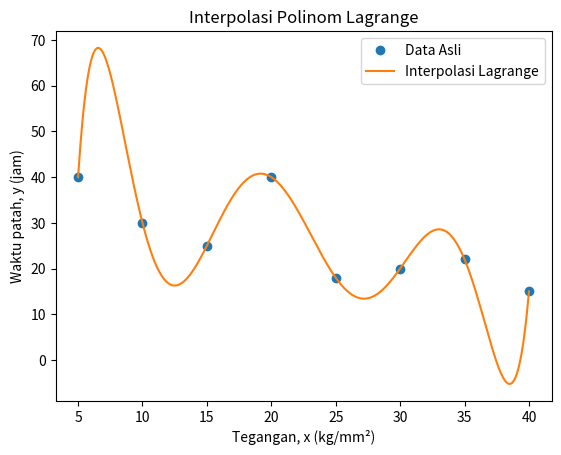

Write the Python code that produced this figure.
#Nama: Naufal Yoga Pratama
#NIM: 21120122130059
#Kelas: C

import numpy as np
import matplotlib.pyplot as plt

# Data yang diberikan/disoal
x = np.array([5, 10, 15, 20, 25, 30, 35, 40])
y = np.array([40, 30, 25, 40, 18, 20, 22, 15])

#def fungsi untuk interpolasi polinom lagrange
def lagrange_interpolation(x, y, xp):
    yp = 0
    for i in range(len(x)):
        p = 1
        for j in range(len(x)):
            if i != j:
                p *= (xp - x[j]) / (x[i] - x[j])
        yp += y[i] * p
    return yp

# Menguji interpolasi Lagrange
x_new = np.linspace(5, 40, 400)
y_new = [lagrange_interpolation(x, y, i) for i in x_new]

plt.plot(x, y, 'o', label='Data Asli')
plt.plot(x_new, y_new, '-', label='Interpolasi Lagrange')
plt.xlabel('Tegangan, x (kg/mm²)')
plt.ylabel('Waktu patah, y (jam)')
plt.title('Interpolasi Polinom Lagrange')
plt.legend()
plt.show()
